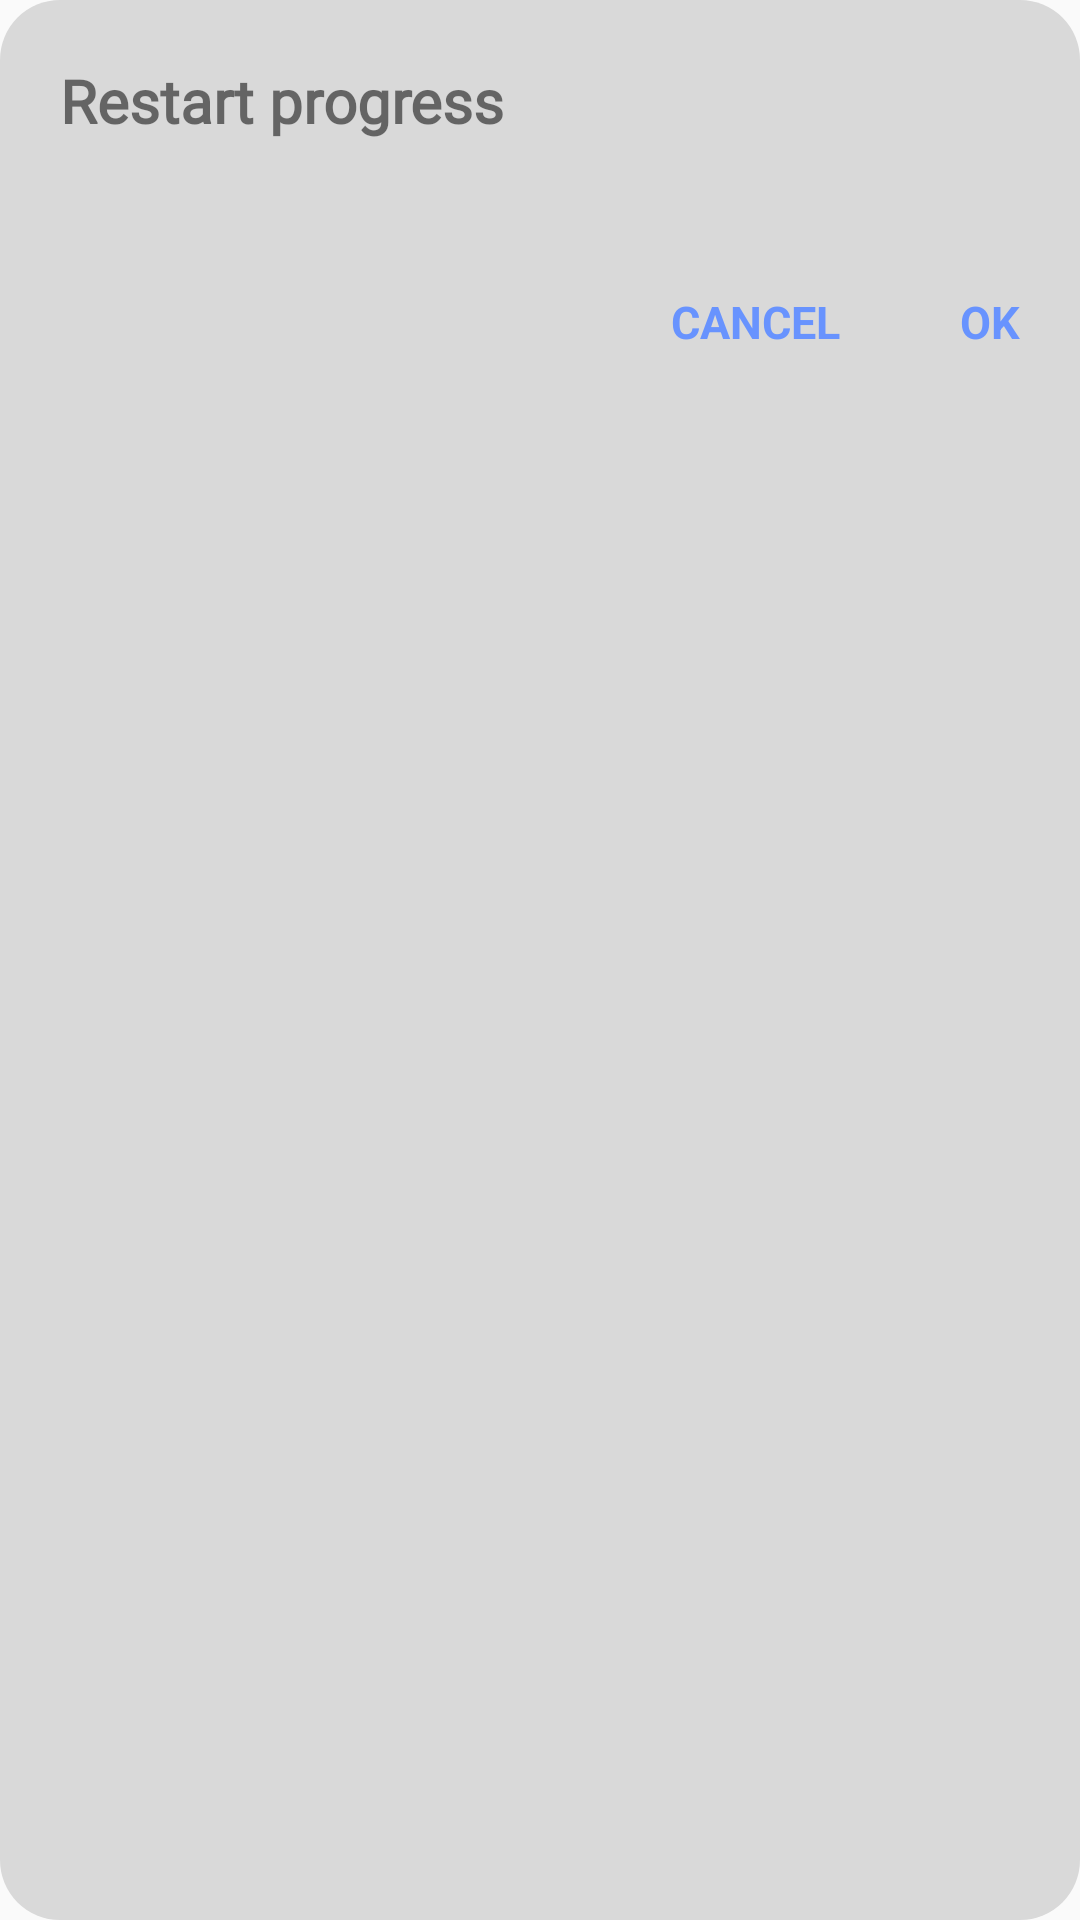

This screen was rendered from an Android layout file. Write that file and the resources it references.
<!-- AndroidManifest.xml: application theme AppTheme.NoActionBar -->
<!-- res/layout/dialog_restart.xml -->
<?xml version="1.0" encoding="utf-8"?>
<RelativeLayout xmlns:android="http://schemas.android.com/apk/res/android"
    android:layout_width="match_parent"
    android:layout_height="match_parent"
    android:background="@drawable/a4_grad"
    android:orientation="vertical">

    <TextView
        android:id="@+id/text_view_row"
        android:layout_width="wrap_content"
        android:layout_height="wrap_content"
        android:layout_marginStart="20dp"
        android:layout_marginTop="20dp"
        android:fontFamily="@font/poppins_bold"
        android:text="Restart progress"
        android:textSize="20sp"
        android:textStyle="bold" />
    <LinearLayout
        android:layout_width="wrap_content"
        android:layout_height="wrap_content"
        android:layout_below="@+id/text_view_row"
        android:layout_alignParentEnd="true"
        android:layout_marginEnd="20dp"
        android:orientation="horizontal"
        android:layout_marginBottom="50dp"
        android:layout_marginTop="30dp">

        <TextView
            android:id="@+id/cancel_dialog"
            android:layout_width="wrap_content"
            android:layout_height="wrap_content"
            android:layout_marginStart="20dp"
            android:layout_marginTop="20dp"
            android:text="CANCEL"
            android:textSize="15sp"
            android:textColor="#6893FE"
            android:textStyle="bold" />
        <TextView
            android:id="@+id/ok_dialog"
            android:layout_width="wrap_content"
            android:layout_height="wrap_content"
            android:layout_marginStart="40dp"
            android:layout_marginTop="20dp"
            android:text="OK"
            android:textSize="15sp"
            android:textColor="#6893FE"
            android:textStyle="bold" />
    </LinearLayout>


</RelativeLayout>
<!-- resources referenced by this layout -->
<resources>
  <!-- drawable a4_grad (drawable-v24) -->
  <?xml version="1.0" encoding="utf-8"?>
  <shape android:shape="rectangle"
    xmlns:android="http://schemas.android.com/apk/res/android">
      <solid android:color="#D9D9D9" />
      <corners android:radius="20dip" />
  </shape>
  <style name="AppTheme.NoActionBar">
          <item name="windowActionBar">false</item>
          <item name="windowNoTitle">true</item>
      </style>
</resources>
